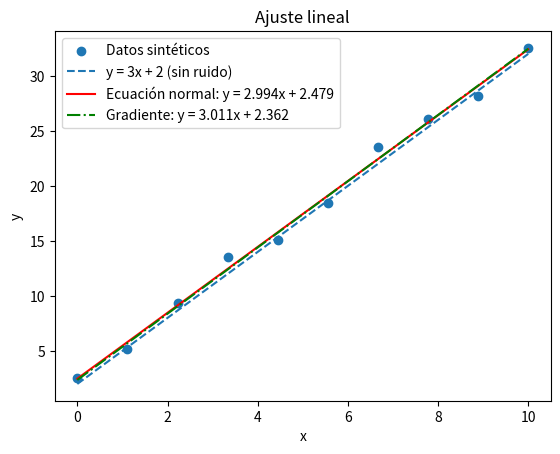

The script that saved this image:
import numpy as np
import matplotlib.pyplot as plt

# Fijar semilla para reproducibilidad
np.random.seed(42)

# Generar valores de x
x = np.linspace(0, 10, 10)  # 10 puntos entre 0 y 10

# Generar ruido e ~ N(0,1)
e = np.random.normal(0, 1, size=x.shape)

# Calcular y
y = 3 * x + 2 + e
Y = y.reshape(-1, 1) #cantidad de filas que hagan falta y solo 1 columna 

# ----- Solución por ecuación normal -----
X = np.column_stack((np.ones_like(x), x))  # matriz (m,2)
coef_normal = np.linalg.inv(X.T @ X) @ X.T @ Y  # (2,1)
coef_normal = coef_normal.flatten() 


# ----- Preparar para Gradiente Descendente -----
m = X.shape[0] #guarda el nro de filas
X_b = X.copy()            # (m, 2) con columna de 1s ya incluida

#inicializa una matriz con ceros los cuales van a ser los coificientes iniciales 
coef_aux_gr = np.zeros((2, 1))  
eta = 0.01                # tasa de aprendizaje (tamaño de los saltos)
n_iter = 1000             # iteracionesN


# Gradiente descendente vectorizado
for iteration in range(n_iter):
    gradients = (1 / m) * X_b.T @ (X_b @ coef_aux_gr - Y)  # (2,1) estudiar gradiente y calculo de errro medio
    coef_aux_gr = coef_aux_gr - eta * gradients

coef_aux_gr = coef_aux_gr.flatten()

# ----- Resultados y comparación -----
print("Coeficientes (ecuación normal):")
print(f"  theta0 = {coef_normal[0]:.6f}, theta1 = {coef_normal[1]:.6f}")
print("Coeficientes (gradiente descendente):")
print(f"  theta0 = {coef_aux_gr[0]:.6f}, theta1 = {coef_aux_gr[1]:.6f}")

# Calcular rectas para graficar
y_line_normal = coef_normal[0] + coef_normal[1] * x
y_line_grad = coef_aux_gr[0] + coef_aux_gr[1] * x
y_true = 3 * x + 2

# ----- Gráficos -----

# Subplot 1: datos y rectas
plt.scatter(x, y, label="Datos sintéticos", marker='o')
plt.plot(x, y_true, linestyle='--', label="y = 3x + 2 (sin ruido)")
plt.plot(x, y_line_normal, color='red', label=f"Ecuación normal: y = {coef_normal[1]:.3f}x + {coef_normal[0]:.3f}")
plt.plot(x, y_line_grad, color='green', linestyle='-.', label=f"Gradiente: y = {coef_aux_gr[1]:.3f}x + {coef_aux_gr[0]:.3f}")
plt.xlabel("x")
plt.ylabel("y")
plt.title("Ajuste lineal")
plt.legend()


plt.show()
